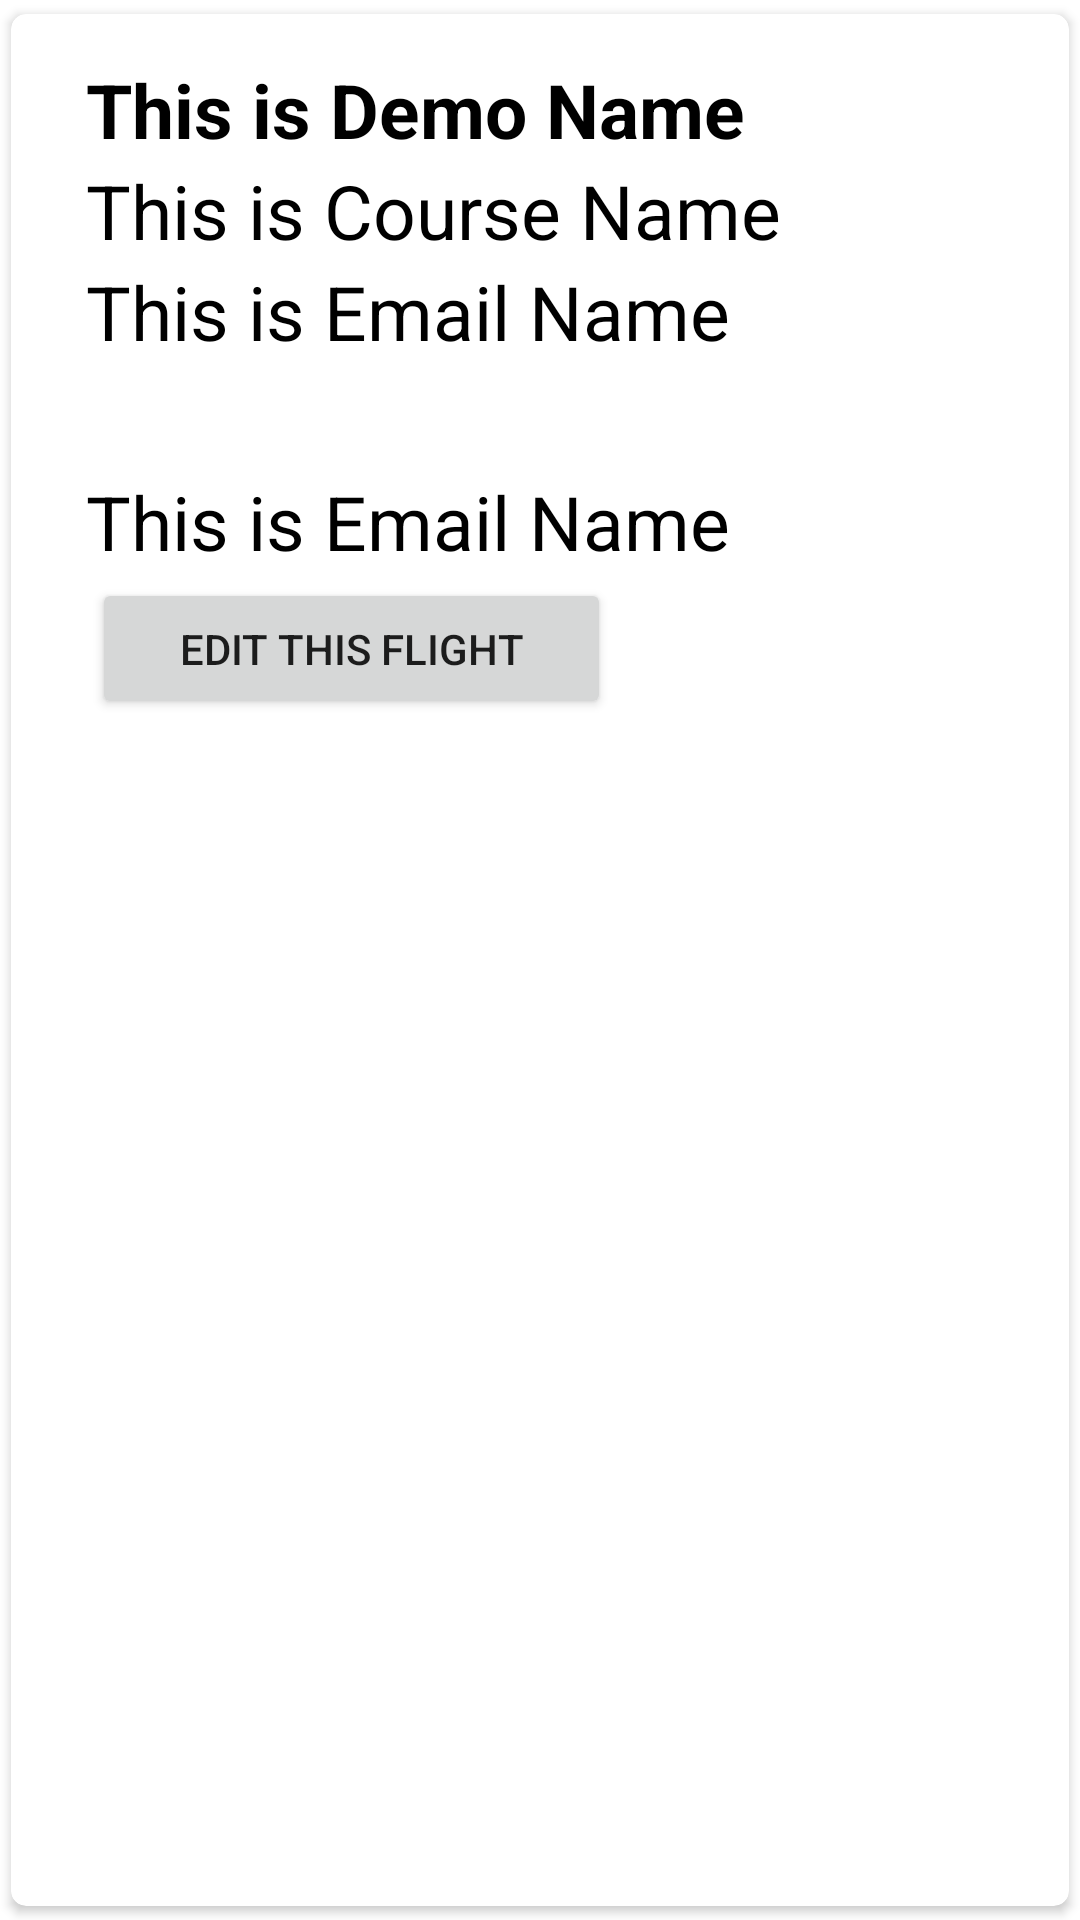

Here is an Android app screen rendered from its layout file. Give the layout XML and the strings, colors and styles it references.
<!-- AndroidManifest.xml: application theme Theme.FlightsBookingApp -->
<!-- res/layout/singlerow_mang.xml -->
<?xml version="1.0" encoding="utf-8"?>
<androidx.cardview.widget.CardView xmlns:android="http://schemas.android.com/apk/res/android"
    android:layout_width="match_parent"
    android:layout_height="wrap_content"
    xmlns:app="http://schemas.android.com/apk/res-auto"
    app:cardCornerRadius="5dp"
    android:elevation="5dp"
    app:cardUseCompatPadding="true">

    <RelativeLayout
        android:layout_width="350dp"
        android:layout_height="265dp"
        android:padding="15dp">

        <TextView
            android:id="@+id/user_email"
            android:layout_width="match_parent"
            android:layout_height="wrap_content"
            android:layout_marginStart="10dp"
            android:text="@string/this_is_demo_name"
            android:textColor="#000"
            android:textSize="25sp"
            android:textStyle="bold" />

        <TextView
            android:id="@+id/user_name_text"
            android:layout_width="match_parent"
            android:layout_height="wrap_content"
            android:layout_below="@id/user_email"
            android:text="@string/this_is_course_name"
            android:textColor="#000"
            android:textSize="25sp"
            android:layout_marginStart="10dp" />


        <TextView
            android:id="@+id/user_password_text"
            android:layout_width="match_parent"
            android:layout_height="wrap_content"
            android:layout_below="@id/user_name_text"
            android:layout_marginStart="10dp"
            android:text="@string/this_is_email_name"
            android:textColor="#000"
            android:textSize="25sp" />

        <TextView
            android:id="@+id/date_text"
            android:layout_width="match_parent"
            android:layout_height="wrap_content"
            android:layout_below="@id/user_name_text"
            android:layout_marginStart="10dp"
            android:layout_marginTop="70dp"
            android:text="@string/this_is_email_name"
            android:textColor="#000"
            android:textSize="25sp" />

        <Button
            android:id="@+id/cust_button"
            android:layout_width="188dp"
            android:layout_height="63dp"
            android:layout_alignParentStart="true"
            android:layout_alignParentTop="true"
            android:layout_alignParentEnd="true"
            android:layout_alignParentBottom="true"
            android:layout_marginStart="12dp"
            android:layout_marginTop="173dp"
            android:layout_marginEnd="135dp"
            android:layout_marginBottom="15dp"
            android:text="edit this flight" />


    </RelativeLayout>

</androidx.cardview.widget.CardView>
<!-- resources referenced by this layout -->
<resources>
  <string name="this_is_course_name">This is Course Name</string>
  <string name="this_is_demo_name">This is Demo Name</string>
  <string name="this_is_email_name">This is Email Name</string>
  <style name="Theme.FlightsBookingApp" parent="Theme.MaterialComponents.DayNight.DarkActionBar">
          
          <item name="colorPrimary">@color/purple_500</item>
          <item name="colorPrimaryVariant">@color/purple_700</item>
          <item name="colorOnPrimary">@color/white</item>
          
          <item name="colorSecondary">@color/teal_200</item>
          <item name="colorSecondaryVariant">@color/teal_700</item>
          <item name="colorOnSecondary">@color/black</item>
          
          <item name="android:statusBarColor" tools:targetApi="l">?attr/colorPrimaryVariant</item>
          
      </style>
  <!-- not gathered from this repository: default colours our renderer supplied (Android Studio template values) -->
  <color name="purple_500">#FF6200EE</color>
  <color name="purple_700">#FF3700B3</color>
  <color name="teal_200">#FF03DAC5</color>
  <color name="teal_700">#FF018786</color>
  <color name="black">#FF000000</color>
  <color name="white">#FFFFFFFF</color>
</resources>
